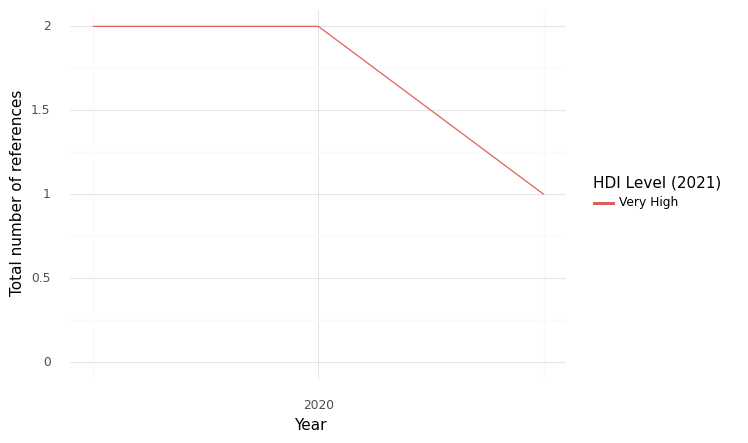

The table this chart was drawn from, first rows:
, HDI Level (2021), Year, intersection, climate, health, sum, Sector
0, Very High, 2019, 2.0, 5.0, 8.0, 15.0, Health Care Equipment & Ser...
1, Very High, 2020, 2.0, 4.0, 8.0, 14.0, Health Care Equipment & Ser...
2, Very High, 2021, 1.0, 4.0, 9.0, 14.0, Health Care Equipment & Ser...
